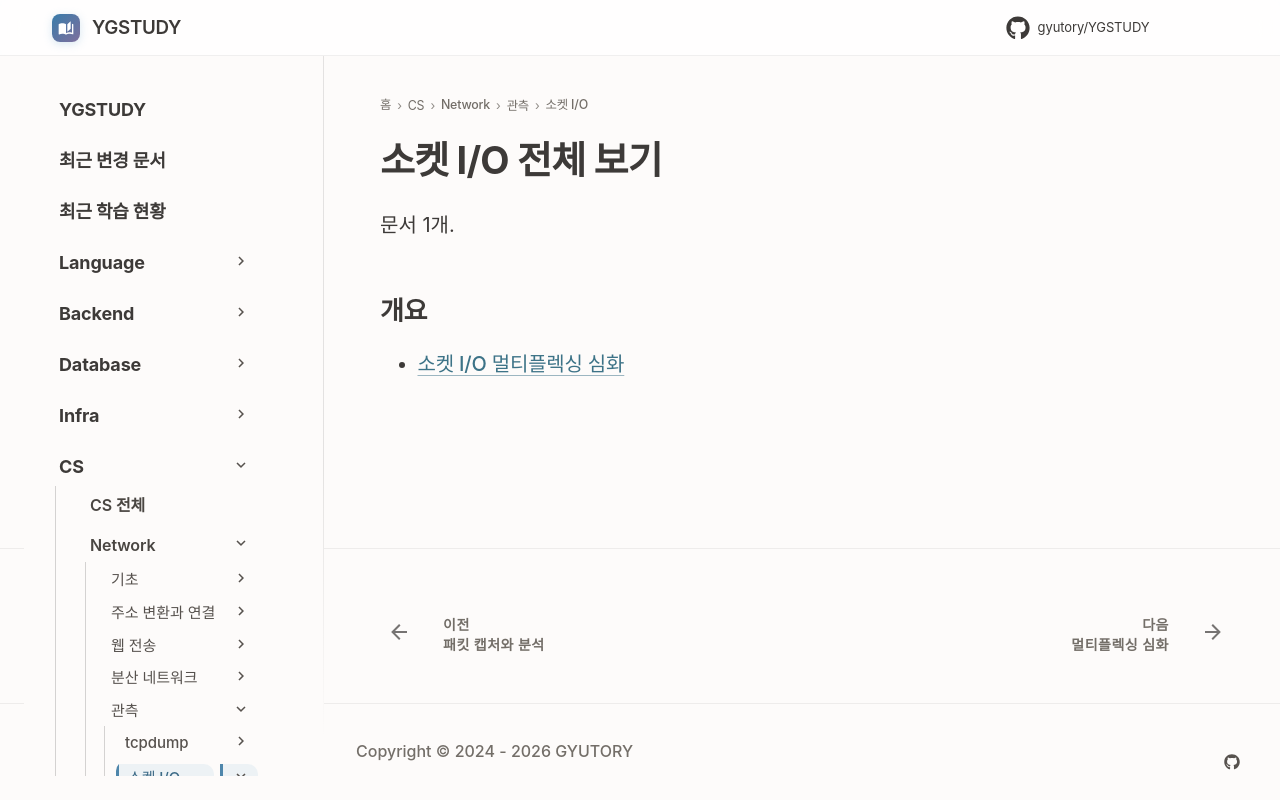

repository: GYUTORY/YGSTUDY · page: Network/IO/index.html · generator: mkdocs

---
title: 소켓 I/O 전체 보기
tags: []
hide:
  - toc
---

<!-- AUTO-SECTION-INDEX: tools/section_index.py 가 빌드마다 다시 만든다. 직접 고치지 말 것. -->

# 소켓 I/O 전체 보기

문서 1개.

## 개요

- [소켓 I/O 멀티플렉싱 심화](Socket_IO_Multiplexing.md)
